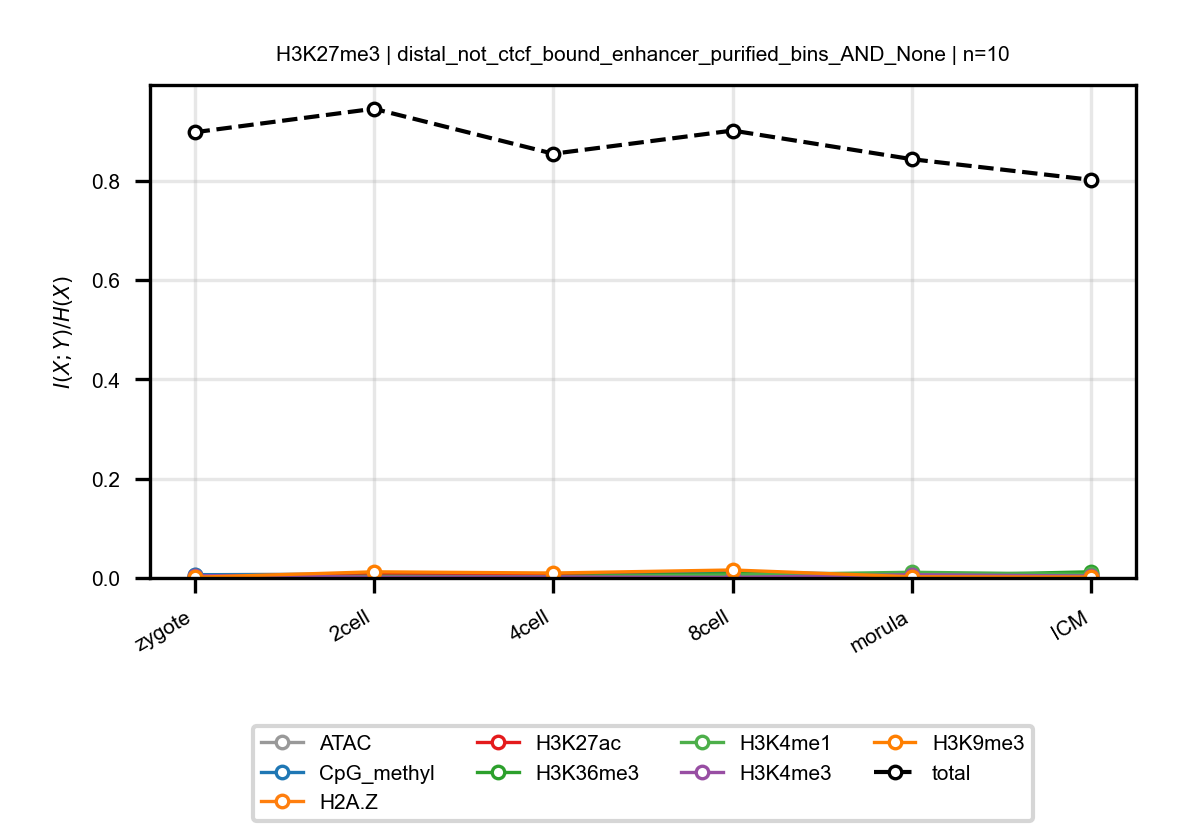

Source data for this figure (header and first rows):
anchor, target, n_bins, stage, block, normalized_mi
H3K27me3, ATAC, 10, zygote, distal_not_ctcf_bound_enhancer_purified_…, 0.006434
H3K27me3, ATAC, 10, 2cell, distal_not_ctcf_bound_enhancer_purified_…, 0.008634
H3K27me3, ATAC, 10, 4cell, distal_not_ctcf_bound_enhancer_purified_…, 0.004787
H3K27me3, ATAC, 10, 8cell, distal_not_ctcf_bound_enhancer_purified_…, 0.007055
H3K27me3, ATAC, 10, morula, distal_not_ctcf_bound_enhancer_purified_…, 0.009065
H3K27me3, ATAC, 10, ICM, distal_not_ctcf_bound_enhancer_purified_…, 0.008577
H3K27me3, CpG_methyl, 10, zygote, distal_not_ctcf_bound_enhancer_purified_…, 0.006818
H3K27me3, CpG_methyl, 10, 2cell, distal_not_ctcf_bound_enhancer_purified_…, 0.005296
H3K27me3, CpG_methyl, 10, 4cell, distal_not_ctcf_bound_enhancer_purified_…, 0.006337
H3K27me3, CpG_methyl, 10, 8cell, distal_not_ctcf_bound_enhancer_purified_…, 0.01267
H3K27me3, CpG_methyl, 10, morula, distal_not_ctcf_bound_enhancer_purified_…, 0.005318
H3K27me3, CpG_methyl, 10, ICM, distal_not_ctcf_bound_enhancer_purified_…, 0.002564
H3K27me3, H2A.Z, 10, zygote, distal_not_ctcf_bound_enhancer_purified_…, 0.0008482
H3K27me3, H2A.Z, 10, 2cell, distal_not_ctcf_bound_enhancer_purified_…, 0.0005467
H3K27me3, H2A.Z, 10, 4cell, distal_not_ctcf_bound_enhancer_purified_…, 0.0008137
H3K27me3, H2A.Z, 10, 8cell, distal_not_ctcf_bound_enhancer_purified_…, 0.0006036
H3K27me3, H2A.Z, 10, morula, distal_not_ctcf_bound_enhancer_purified_…, 0.001887
H3K27me3, H2A.Z, 10, ICM, distal_not_ctcf_bound_enhancer_purified_…, 0.001636
H3K27me3, H3K27ac, 10, zygote, distal_not_ctcf_bound_enhancer_purified_…, 0.002892
H3K27me3, H3K27ac, 10, 2cell, distal_not_ctcf_bound_enhancer_purified_…, 0.007566
H3K27me3, H3K27ac, 10, 4cell, distal_not_ctcf_bound_enhancer_purified_…, 0.005321
H3K27me3, H3K27ac, 10, 8cell, distal_not_ctcf_bound_enhancer_purified_…, 0.005328
H3K27me3, H3K27ac, 10, morula, distal_not_ctcf_bound_enhancer_purified_…, 0.008773
H3K27me3, H3K27ac, 10, ICM, distal_not_ctcf_bound_enhancer_purified_…, 0.005851
H3K27me3, H3K36me3, 10, zygote, distal_not_ctcf_bound_enhancer_purified_…, 0.00184
H3K27me3, H3K36me3, 10, 2cell, distal_not_ctcf_bound_enhancer_purified_…, 0.001615
H3K27me3, H3K36me3, 10, 4cell, distal_not_ctcf_bound_enhancer_purified_…, 0.002669
H3K27me3, H3K36me3, 10, 8cell, distal_not_ctcf_bound_enhancer_purified_…, 0.008768
H3K27me3, H3K36me3, 10, morula, distal_not_ctcf_bound_enhancer_purified_…, 0.00427
H3K27me3, H3K36me3, 10, ICM, distal_not_ctcf_bound_enhancer_purified_…, 0.0125
H3K27me3, H3K4me1, 10, zygote, distal_not_ctcf_bound_enhancer_purified_…, 0.0004232
H3K27me3, H3K4me1, 10, 2cell, distal_not_ctcf_bound_enhancer_purified_…, 0.003477
H3K27me3, H3K4me1, 10, 4cell, distal_not_ctcf_bound_enhancer_purified_…, 0.002329
H3K27me3, H3K4me1, 10, 8cell, distal_not_ctcf_bound_enhancer_purified_…, 0.006158
H3K27me3, H3K4me1, 10, morula, distal_not_ctcf_bound_enhancer_purified_…, 0.01151
H3K27me3, H3K4me1, 10, ICM, distal_not_ctcf_bound_enhancer_purified_…, 0.007374
H3K27me3, H3K4me3, 10, zygote, distal_not_ctcf_bound_enhancer_purified_…, 0.004902
H3K27me3, H3K4me3, 10, 2cell, distal_not_ctcf_bound_enhancer_purified_…, 0.001591
H3K27me3, H3K4me3, 10, 4cell, distal_not_ctcf_bound_enhancer_purified_…, 0.002069
H3K27me3, H3K4me3, 10, 8cell, distal_not_ctcf_bound_enhancer_purified_…, 0.001232
H3K27me3, H3K4me3, 10, morula, distal_not_ctcf_bound_enhancer_purified_…, 0.006571
H3K27me3, H3K4me3, 10, ICM, distal_not_ctcf_bound_enhancer_purified_…, 0.003876
H3K27me3, H3K9me3, 10, zygote, distal_not_ctcf_bound_enhancer_purified_…, 0.001379
H3K27me3, H3K9me3, 10, 2cell, distal_not_ctcf_bound_enhancer_purified_…, 0.0124
H3K27me3, H3K9me3, 10, 4cell, distal_not_ctcf_bound_enhancer_purified_…, 0.009973
H3K27me3, H3K9me3, 10, 8cell, distal_not_ctcf_bound_enhancer_purified_…, 0.01611
H3K27me3, H3K9me3, 10, morula, distal_not_ctcf_bound_enhancer_purified_…, 0.002412
H3K27me3, H3K9me3, 10, ICM, distal_not_ctcf_bound_enhancer_purified_…, 0.001892
H3K27me3, total, 10, zygote, distal_not_ctcf_bound_enhancer_purified_…, 0.898
H3K27me3, total, 10, 2cell, distal_not_ctcf_bound_enhancer_purified_…, 0.9454
H3K27me3, total, 10, 4cell, distal_not_ctcf_bound_enhancer_purified_…, 0.8547
H3K27me3, total, 10, 8cell, distal_not_ctcf_bound_enhancer_purified_…, 0.9015
H3K27me3, total, 10, morula, distal_not_ctcf_bound_enhancer_purified_…, 0.8437
H3K27me3, total, 10, ICM, distal_not_ctcf_bound_enhancer_purified_…, 0.8021
